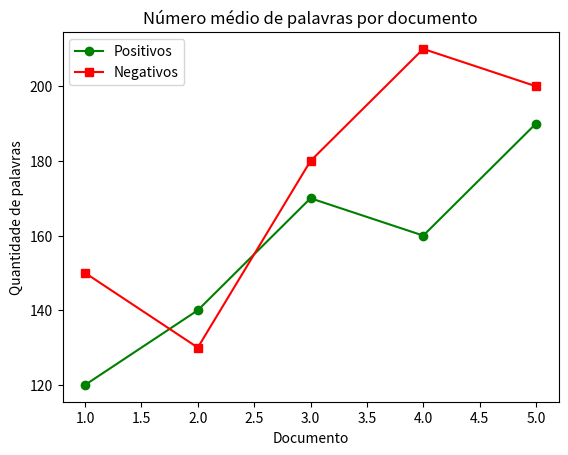

This chart was generated by the following Python code:
import matplotlib.pyplot as plt

# 1. Criação dos dados extraídos da tabela[cite: 62]
documentos = [1, 2, 3, 4, 5]
positivos = [120, 140, 170, 160, 190]
negativos = [150, 130, 180, 210, 200]

# 2. Desenhando a primeira linha (Série Positivos)
# O parâmetro 'label' é essencial aqui, pois é ele que vai dar o nome para a legenda depois[cite: 63]
plt.plot(documentos, positivos, marker='o', color='green', label="Positivos")

# 3. Desenhando a segunda linha (Série Negativos) na mesma figura[cite: 63]
# Chamamos plt.plot() novamente para a segunda série[cite: 63]
plt.plot(documentos, negativos, marker='s', color='red', label="Negativos")

# 4. Adicionando textos explicativos (Labels e Título)[cite: 62]
plt.title("Número médio de palavras por documento")
plt.xlabel("Documento")
plt.ylabel("Quantidade de palavras")

# 5. Ativando a legenda
# A função legend() lê os 'labels' que definimos nos plt.plot() e cria a caixinha identificadora[cite: 63]
plt.legend()

# 6. Exibindo o gráfico
plt.show()
